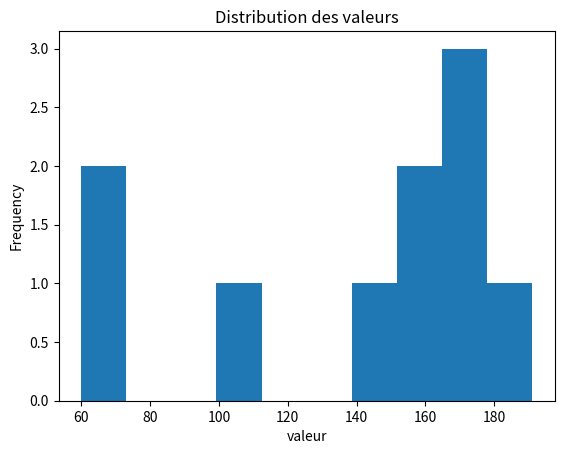

The script that saved this image:
import pandas as pd
import numpy as np
import matplotlib.pyplot as plt

# Simuler un petit jeu de données
data = {
    'id': np.arange(1, 11),
    'date': pd.date_range(start='2023-01-01', periods=10),
    'value': np.random.randint(50, 200, size=10)
}
df = pd.DataFrame(data)
df

df.head()

df.info()

df.describe()

df[df['value'] > 100]

df.loc[df['date'] > '2023-01-05', ['id', 'value']]

df['ratio'] = df['value'] / df['value'].sum()
df['label'] = df['value'].apply(lambda x: 'High' if x > 100 else 'Low')
df

df.groupby('label')['value'].agg(['mean', 'sum'])

df.pivot_table(index='id', columns='label', values='value', aggfunc='sum')

df['value'].plot(kind='hist', bins=10, title='Distribution des valeurs')
plt.xlabel('valeur')
plt.show()

df.sort_values('value', ascending=False).head()